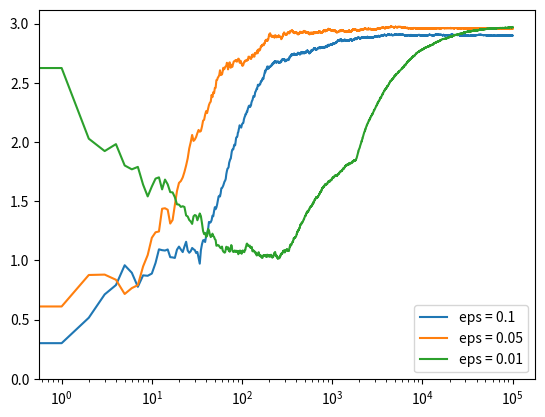

Write Python code to recreate this figure.
from __future__ import print_function, division

import numpy as np
import matplotlib.pyplot as plt


class Bandit:
    def __init__(self, m):
        self.m = m
        self.mean = 0
        self.N = 0

    def pull(self):
        return np.random.randn() + self.m

    def update(self, x):
        self.N += 1
        self.mean = (1 - 1.0 / self.N) * self.mean + 1.0 / self.N * x


def play_epsilon(m1, m2, m3, eps, N):
    bandits = [Bandit(m1), Bandit(m2), Bandit(m3)]

    data = np.empty(N)

    for i in range(N):
        # epsilon greedy
        p = np.random.random()
        if p < eps:
            j = np.random.choice(3)
        else:
            j = np.argmax([b.mean for b in bandits])
        x = bandits[j].pull()
        bandits[j].update(x)

        # for the plot
        data[i] = x
    cumulative_average = np.cumsum(data) / (np.arange(N) + 1)


    for b in bandits:
        print(b.mean)

    return cumulative_average


if __name__ == '__main__':
    c_1 = play_epsilon(1.0, 2.0, 3.0, 0.1, 100000)
    c_05 = play_epsilon(1.0, 2.0, 3.0, 0.05, 100000)
    c_01 = play_epsilon(1.0, 2.0, 3.0, 0.01, 100000)

    # log scale plot
    plt.plot(c_1, label='eps = 0.1')
    plt.plot(c_05, label='eps = 0.05')
    plt.plot(c_01, label='eps = 0.01')
    plt.legend()
    plt.xscale('log')
    plt.show()